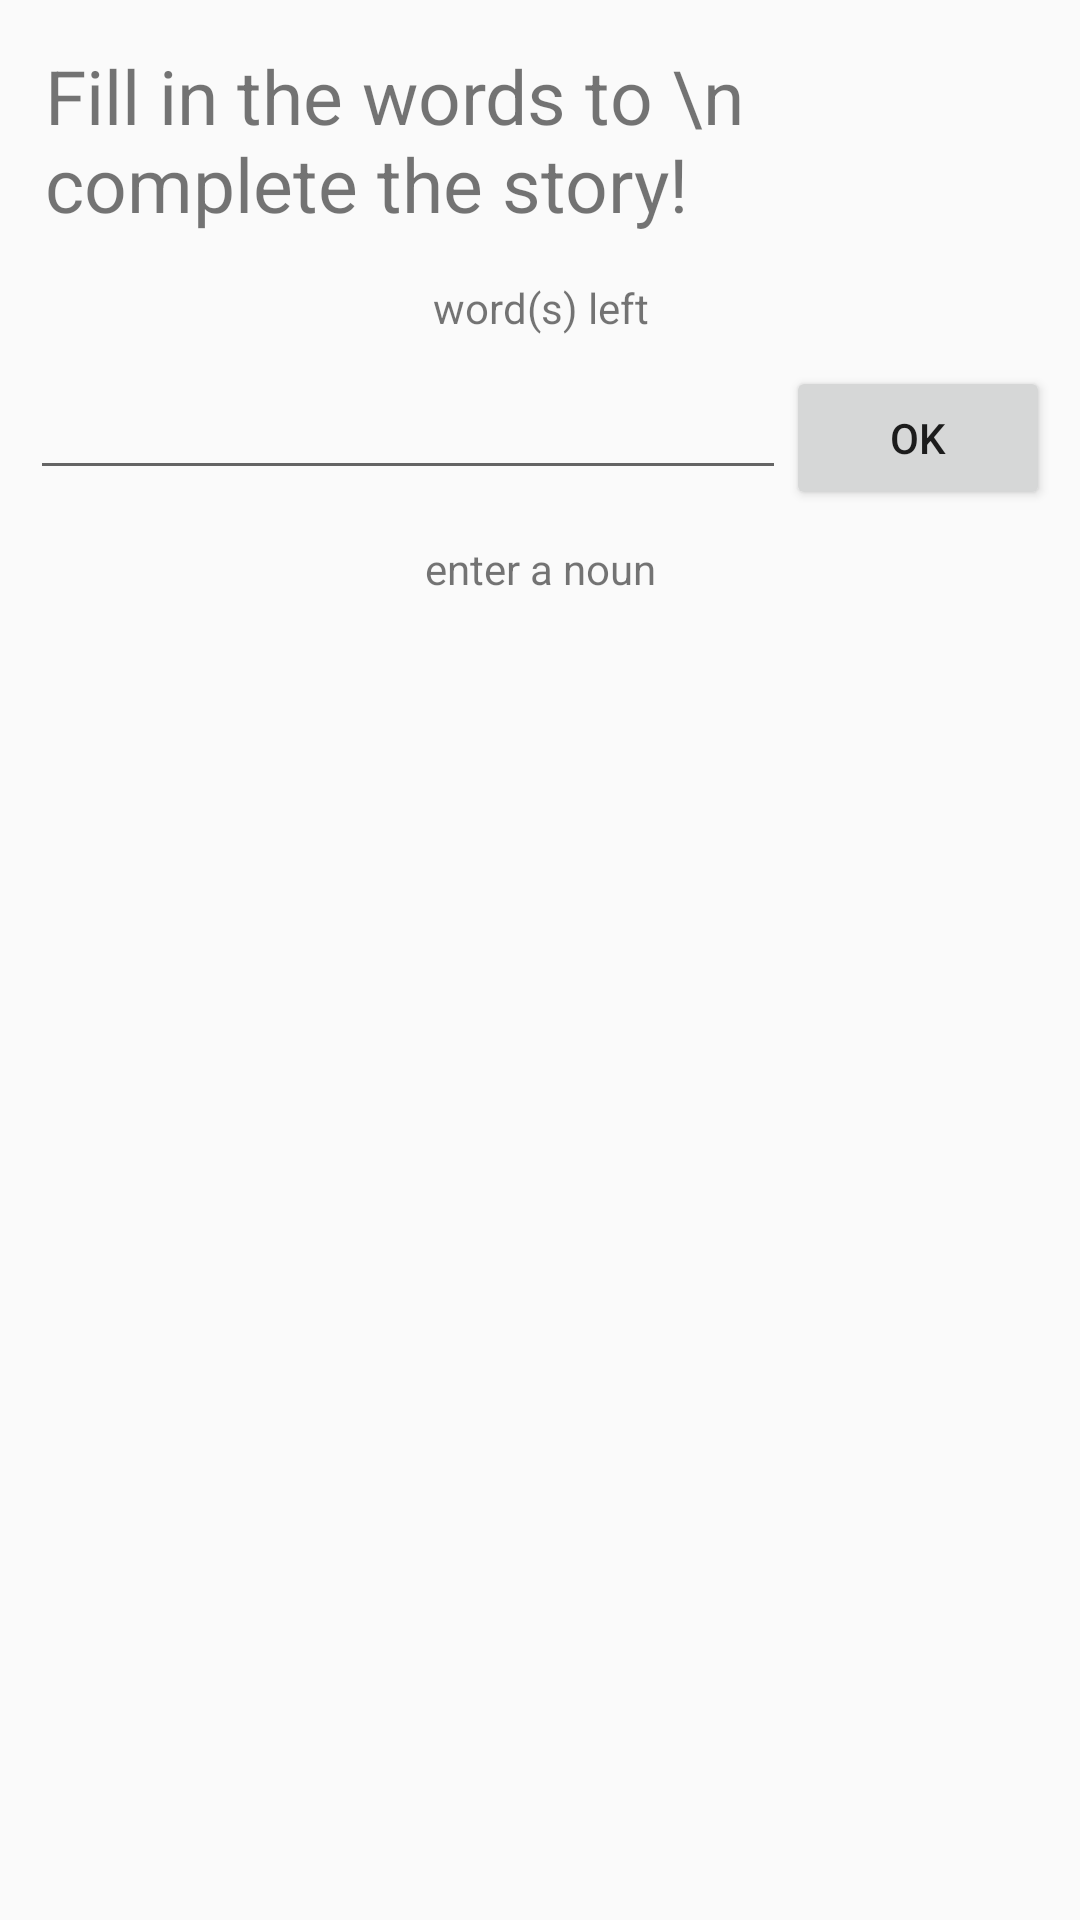

Layout XML and referenced resources for this Android screen:
<!-- AndroidManifest.xml: application theme ActionBar.AppTheme -->
<!-- res/layout/activity_input_answers.xml -->
<?xml version="1.0" encoding="utf-8"?>
<LinearLayout
    android:orientation="vertical"
    xmlns:android="http://schemas.android.com/apk/res/android"
    xmlns:app="http://schemas.android.com/apk/res-auto"
    xmlns:tools="http://schemas.android.com/tools"
    android:layout_width="match_parent"
    android:layout_height="match_parent"
    tools:context="botchway.macrocodes.madlibs.InputAnswersActivity">

    <TextView
        android:layout_width="match_parent"
        android:layout_height="wrap_content"
        android:text="Fill in the words to \n complete the story!"
        android:textSize="25dp"
        android:padding="15dp"/>

    <TextView
        android:layout_width="match_parent"
        android:layout_height="wrap_content"
        android:id="@+id/wordsLeft"
        android:text="word(s) left"
        android:gravity="center"/>

    <LinearLayout
        android:orientation="horizontal"
        android:layout_width="match_parent"
        android:layout_height="wrap_content"
        android:layout_margin="10dp">
        <EditText
            android:layout_width="wrap_content"
            android:layout_height="wrap_content"
            android:id="@+id/wordInput"
            android:layout_weight="1"/>

        <Button
            android:layout_width="wrap_content"
            android:layout_height="wrap_content"
            android:text="OK"
            android:id="@+id/ok"
            android:onClick="OKClick"/>

    </LinearLayout>

    <TextView
        android:layout_width="match_parent"
        android:layout_height="wrap_content"
        android:text="enter a noun"
        android:id="@+id/placeholder"
        android:gravity="center"/>
</LinearLayout>
<!-- resources referenced by this layout -->
<resources>
  <style name="ActionBar.AppTheme" parent="Theme.AppCompat.Light.DarkActionBar" />
</resources>
